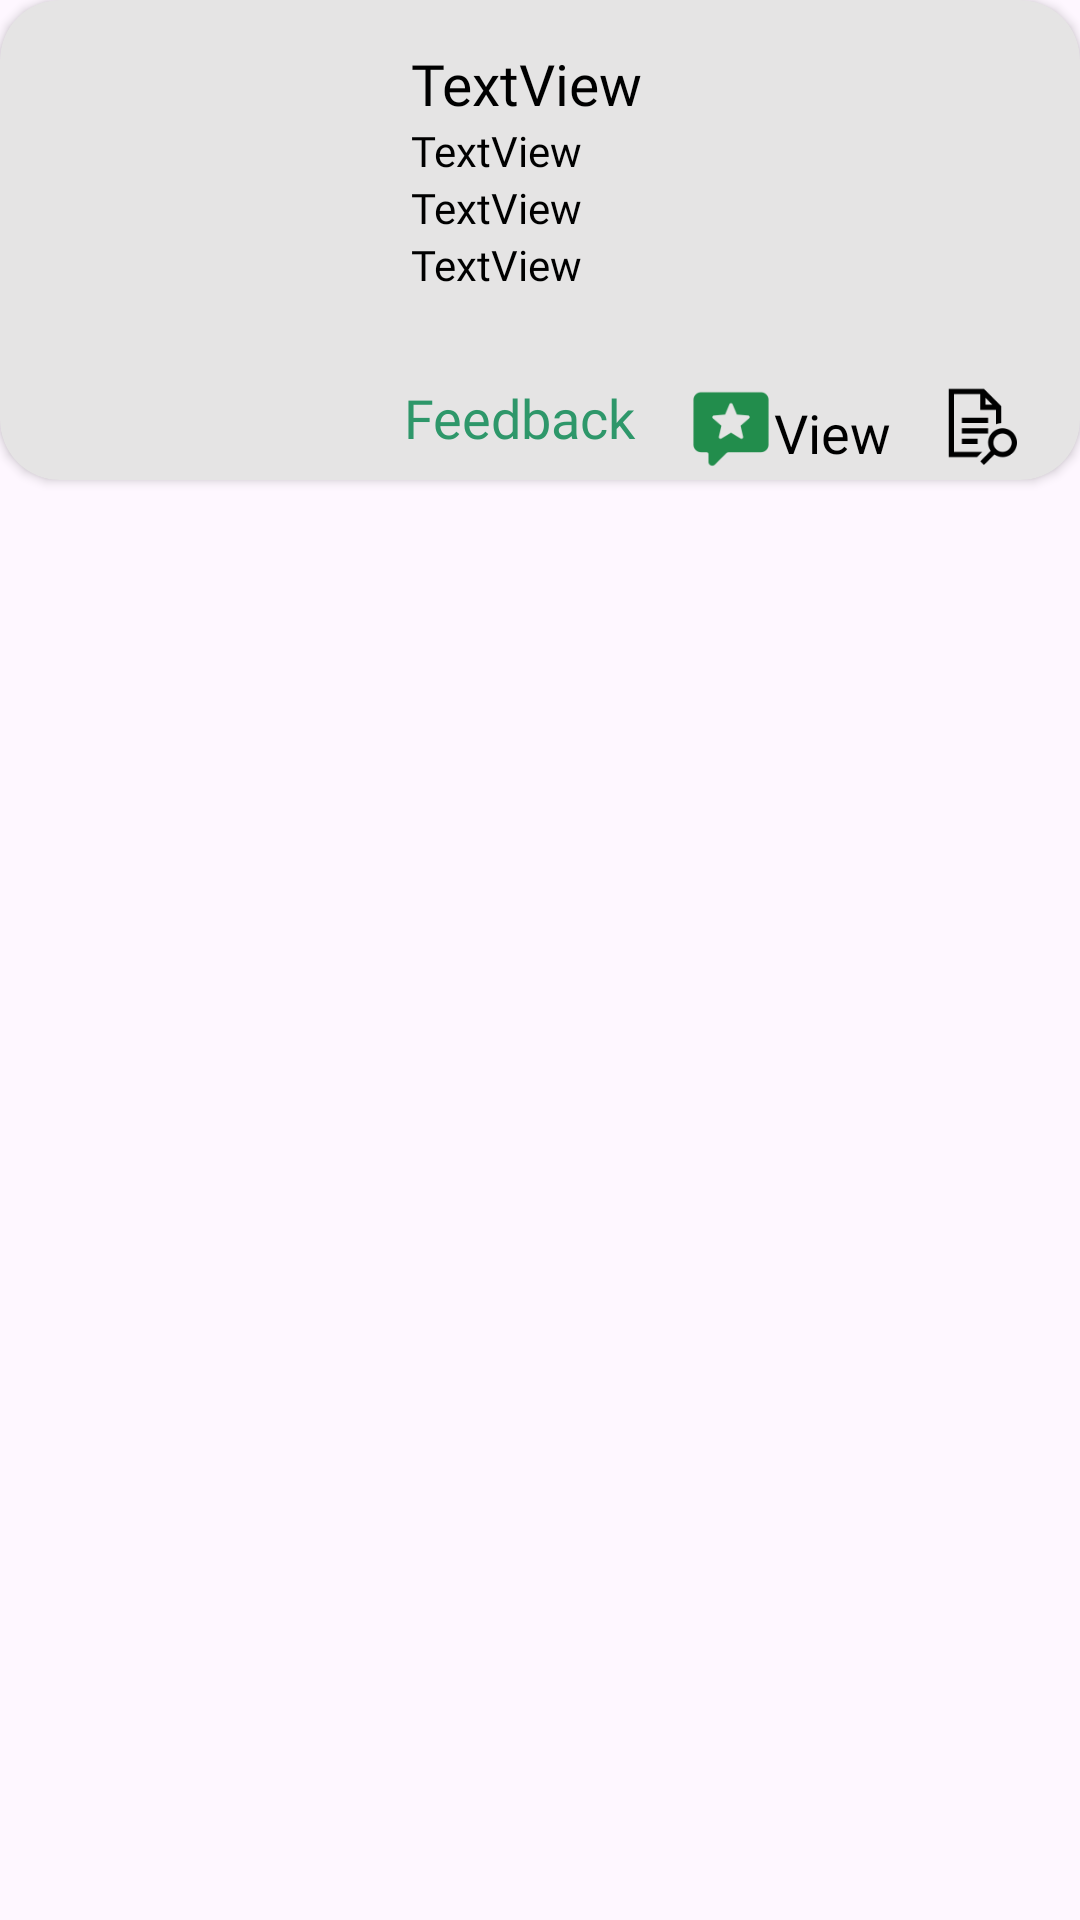

Produce the Android XML layout that renders to this screen, including the resource entries it uses.
<!-- AndroidManifest.xml: application theme Theme.Aswanna -->
<!-- res/layout/investor_completed_order_item.xml -->
<?xml version="1.0" encoding="utf-8"?>
<LinearLayout xmlns:android="http://schemas.android.com/apk/res/android"
    xmlns:app="http://schemas.android.com/apk/res-auto"
    xmlns:tools="http://schemas.android.com/tools"
    android:layout_width="match_parent"
    android:layout_height="160dp"
    android:layout_marginBottom="15dp"
    android:backgroundTint="@color/white">

    <androidx.cardview.widget.CardView
        android:layout_width="match_parent"
        android:layout_height="160dp"
        app:cardBackgroundColor="#E5E4E4"
        app:cardCornerRadius="20dp"
        app:contentPaddingLeft="15dp"
        app:contentPaddingRight="15dp"
        app:contentPaddingTop="15dp">

        <LinearLayout
            android:layout_width="match_parent"
            android:layout_height="match_parent"
            android:orientation="vertical"
            android:weightSum="2">

            <LinearLayout
                android:layout_width="match_parent"
                android:layout_height="214dp"
                android:layout_weight="1"
                android:orientation="horizontal"
                android:weightSum="2">

                <LinearLayout
                    android:layout_width="244dp"
                    android:layout_height="match_parent"
                    android:layout_weight="1">

                    <ImageView
                        android:id="@+id/imageViewinc"
                        android:layout_width="wrap_content"
                        android:layout_height="wrap_content"
                        android:layout_weight="1"
                        tools:srcCompat="@tools:sample/avatars" />
                </LinearLayout>

                <LinearLayout
                    android:layout_width="match_parent"
                    android:layout_height="match_parent"
                    android:layout_weight="1"
                    android:orientation="vertical">

                    <TextView
                        android:id="@+id/textView32"
                        android:layout_width="match_parent"
                        android:layout_height="wrap_content"
                        android:fontFamily="@font/poppins_semi_bold"
                        android:text="TextView"
                        android:textColor="#000000"
                        android:textSize="19dp" />

                    <TextView
                        android:id="@+id/textView33"
                        android:layout_width="match_parent"
                        android:layout_height="wrap_content"
                        android:fontFamily="@font/regular"
                        android:text="TextView"
                        android:textColor="#000000" />

                    <TextView
                        android:id="@+id/textView34"
                        android:layout_width="match_parent"
                        android:layout_height="wrap_content"
                        android:fontFamily="@font/regular"
                        android:text="TextView"
                        android:textColor="#000000" />

                    <TextView
                        android:id="@+id/textView35"
                        android:layout_width="match_parent"
                        android:layout_height="wrap_content"
                        android:fontFamily="@font/regular"
                        android:text="TextView"
                        android:textColor="#000000" />
                </LinearLayout>

            </LinearLayout>

            <LinearLayout
                android:layout_width="match_parent"
                android:layout_height="match_parent"
                android:layout_weight="1"
                android:orientation="horizontal"
                android:weightSum="2">

                <LinearLayout
                    android:layout_width="237dp"
                    android:layout_height="match_parent"
                    android:layout_weight="1">

                </LinearLayout>

                <LinearLayout
                    android:layout_width="match_parent"
                    android:layout_height="match_parent"
                    android:layout_weight="1">

                    <androidx.constraintlayout.widget.ConstraintLayout
                        android:layout_width="match_parent"
                        android:layout_height="match_parent">

                        <ImageView
                            android:id="@+id/imageView186"
                            android:layout_width="32dp"
                            android:layout_height="30dp"
                            android:layout_marginTop="5dp"
                            android:layout_marginBottom="3dp"
                            android:layout_weight="1"
                            app:layout_constraintBottom_toBottomOf="parent"
                            app:layout_constraintStart_toEndOf="@+id/textView36"
                            app:layout_constraintTop_toTopOf="parent"
                            app:srcCompat="@drawable/feedbackbs" />

                        <TextView
                            android:id="@+id/textView36"
                            android:layout_width="93dp"
                            android:layout_height="32dp"
                            android:layout_marginStart="1dp"
                            android:layout_marginTop="5dp"
                            android:layout_marginBottom="1dp"
                            android:layout_weight="1"
                            android:fontFamily="@font/poppins_semi_bold"
                            android:text="Feedback"
                            android:textColor="@color/greenappall"
                            android:textSize="18dp"
                            app:layout_constraintBottom_toBottomOf="parent"
                            app:layout_constraintEnd_toStartOf="@+id/imageView186"
                            app:layout_constraintStart_toStartOf="parent"
                            app:layout_constraintTop_toTopOf="parent" />

                        <TextView
                            android:id="@+id/textView376896"
                            android:layout_width="51dp"
                            android:layout_height="27dp"
                            android:layout_marginTop="10dp"
                            android:layout_marginBottom="1dp"
                            android:layout_weight="1"
                            android:fontFamily="@font/poppins_semi_bold"
                            android:text="View"

                            android:textColor="@color/black"
                            android:textSize="18dp"
                            app:layout_constraintBottom_toBottomOf="parent"
                            app:layout_constraintEnd_toStartOf="@+id/imageView2089"
                            app:layout_constraintTop_toTopOf="parent" />

                        <ImageView
                            android:id="@+id/imageView2089"
                            android:layout_width="32dp"
                            android:layout_height="28dp"

                            android:layout_marginTop="5dp"
                            android:layout_marginEnd="4dp"
                            android:layout_marginBottom="5dp"
                            app:layout_constraintBottom_toBottomOf="parent"
                            app:layout_constraintEnd_toEndOf="parent"
                            app:layout_constraintTop_toTopOf="parent"
                            app:srcCompat="@drawable/viewbs" />
                    </androidx.constraintlayout.widget.ConstraintLayout>


                </LinearLayout>
            </LinearLayout>
        </LinearLayout>
    </androidx.cardview.widget.CardView>
</LinearLayout>
<!-- resources referenced by this layout -->
<resources>
  <color name="black">#FF000000</color>
  <color name="greenappall">#2E976A</color>
  <color name="white">#FFFFFFFF</color>
  <!-- drawable feedbackbs: png bitmap (drawable, 2089 bytes) -->
  <!-- drawable viewbs: png bitmap (drawable, 1480 bytes) -->
  <style name="Theme.Aswanna" parent="Base.Theme.Aswanna" />
  <style name="Base.Theme.Aswanna" parent="Theme.Material3.DayNight.NoActionBar">
          
          
      </style>
</resources>
